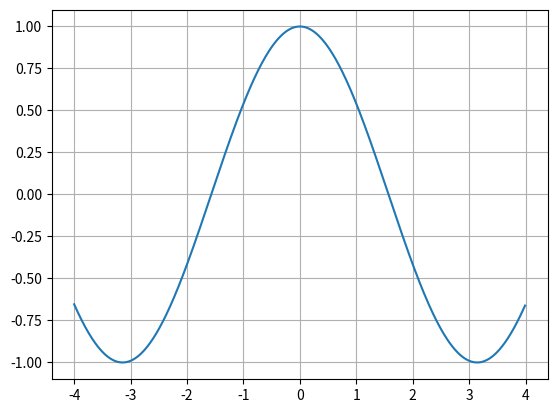

Recreate this plot in Python.
import numpy as np
import matplotlib.pyplot as plt
'''
plt.figure(2)
t=np.arange(-2*np.pi, 2*np.pi, 0.04)
y = np.sin(t)
plt.plot(t,y)
plt.grid(True)
plt.show()
'''
plt.figure(2)
t = np.arange(-4 , 4 , 0.01)
y1 = np.cos(t)
plt.plot(t,y1)
plt.grid(True)
plt.show()